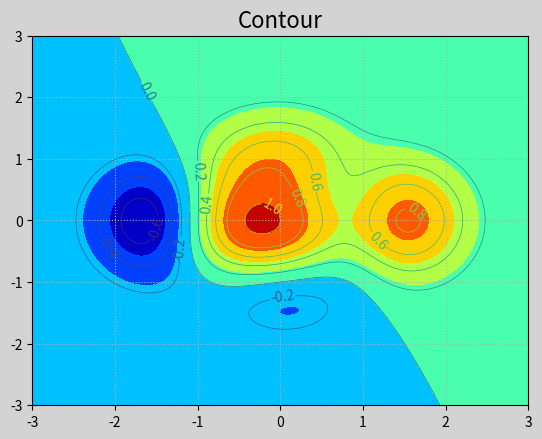

Generate this figure with matplotlib:
"""
  等高线图
"""
import numpy as np
import matplotlib.pyplot as mp

n = 500
x,y = np.meshgrid(np.linspace(-3,3,n),np.linspace(-3,3,n))
#通过每个xy的值算出z的值
z = (1 - x / 2 + x ** 5 + y ** 3) * np.exp(-x ** 2 - y ** 2)
#画图
mp.figure("Contour",facecolor='lightgrey')
mp.title('Contour',fontsize=16)
mp.grid(linestyle=':')
cntr = mp.contour(x,y,z,8,color='black',linewidths=0.5)
## 为等高线图添加高度标签
mp.clabel(cntr,inline_spacing=1,fmt='%.1f',fontsize=10)
mp.contourf(x,y,z,cmap='jet')
mp.show()










